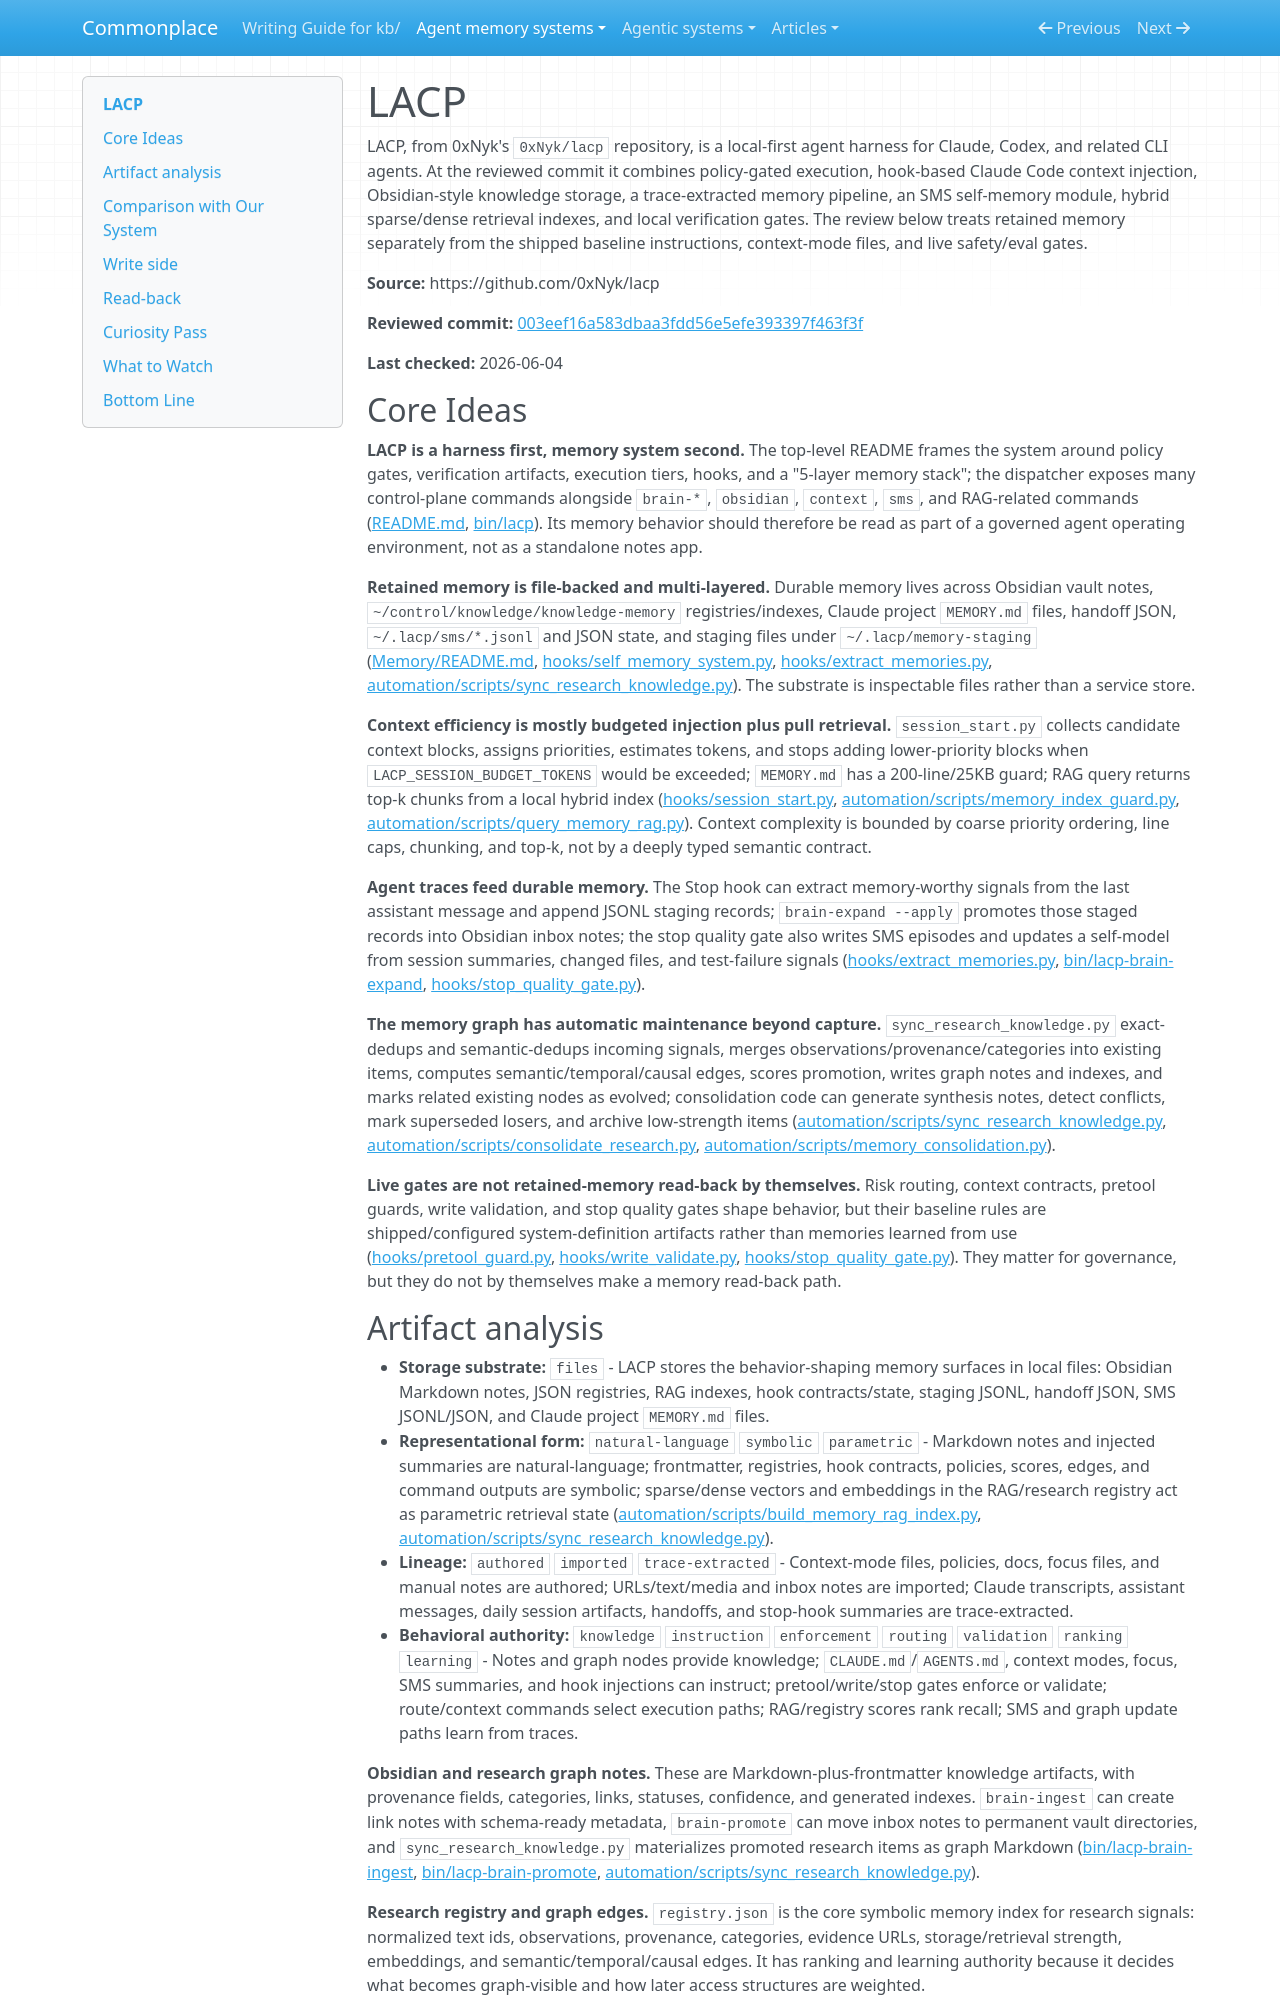

repository: zby/commonplace · page: agent-memory-systems/reviews/lacp/index.html · generator: mkdocs

---
description: "LACP review: local control-plane agent harness with trace-learning Obsidian/SMS memory, hook-time context injection, RAG pull, and policy gates"
type: agent-memory-systems/types/agent-memory-system-review.md
source-tier: code-grounded
last-checked: "2026-06-04"
tags: [trace-learning]
---

# LACP

LACP, from 0xNyk's `0xNyk/lacp` repository, is a local-first agent harness for Claude, Codex, and related CLI agents. At the reviewed commit it combines policy-gated execution, hook-based Claude Code context injection, Obsidian-style knowledge storage, a trace-extracted memory pipeline, an SMS self-memory module, hybrid sparse/dense retrieval indexes, and local verification gates. The review below treats retained memory separately from the shipped baseline instructions, context-mode files, and live safety/eval gates.

**Source:** https://github.com/0xNyk/lacp

**Reviewed commit:** [003eef16a583dbaa3fdd56e5efe393397f463f3f](https://github.com/0xNyk/lacp/commit/003eef16a583dbaa3fdd56e5efe393397f463f3f)

**Last checked:** 2026-06-04

## Core Ideas

**LACP is a harness first, memory system second.** The top-level README frames the system around policy gates, verification artifacts, execution tiers, hooks, and a "5-layer memory stack"; the dispatcher exposes many control-plane commands alongside `brain-*`, `obsidian`, `context`, `sms`, and RAG-related commands ([README.md](https://github.com/0xNyk/lacp/blob/003eef16a583dbaa3fdd56e5efe393397f463f3f/README.md), [bin/lacp](https://github.com/0xNyk/lacp/blob/003eef16a583dbaa3fdd56e5efe393397f463f3f/bin/lacp)). Its memory behavior should therefore be read as part of a governed agent operating environment, not as a standalone notes app.

**Retained memory is file-backed and multi-layered.** Durable memory lives across Obsidian vault notes, `~/control/knowledge/knowledge-memory` registries/indexes, Claude project `MEMORY.md` files, handoff JSON, `~/.lacp/sms/*.jsonl` and JSON state, and staging files under `~/.lacp/memory-staging` ([Memory/README.md](https://github.com/0xNyk/lacp/blob/003eef16a583dbaa3fdd56e5efe393397f463f3f/Memory/README.md), [hooks/self_memory_system.py](https://github.com/0xNyk/lacp/blob/003eef16a583dbaa3fdd56e5efe393397f463f3f/hooks/self_memory_system.py), [hooks/extract_memories.py](https://github.com/0xNyk/lacp/blob/003eef16a583dbaa3fdd56e5efe393397f463f3f/hooks/extract_memories.py), [automation/scripts/sync_research_knowledge.py](https://github.com/0xNyk/lacp/blob/003eef16a583dbaa3fdd56e5efe393397f463f3f/automation/scripts/sync_research_knowledge.py)). The substrate is inspectable files rather than a service store.

**Context efficiency is mostly budgeted injection plus pull retrieval.** `session_start.py` collects candidate context blocks, assigns priorities, estimates tokens, and stops adding lower-priority blocks when `LACP_SESSION_BUDGET_TOKENS` would be exceeded; `MEMORY.md` has a 200-line/25KB guard; RAG query returns top-k chunks from a local hybrid index ([hooks/session_start.py](https://github.com/0xNyk/lacp/blob/003eef16a583dbaa3fdd56e5efe393397f463f3f/hooks/session_start.py), [automation/scripts/memory_index_guard.py](https://github.com/0xNyk/lacp/blob/003eef16a583dbaa3fdd56e5efe393397f463f3f/automation/scripts/memory_index_guard.py), [automation/scripts/query_memory_rag.py](https://github.com/0xNyk/lacp/blob/003eef16a583dbaa3fdd56e5efe393397f463f3f/automation/scripts/query_memory_rag.py)). Context complexity is bounded by coarse priority ordering, line caps, chunking, and top-k, not by a deeply typed semantic contract.

**Agent traces feed durable memory.** The Stop hook can extract memory-worthy signals from the last assistant message and append JSONL staging records; `brain-expand --apply` promotes those staged records into Obsidian inbox notes; the stop quality gate also writes SMS episodes and updates a self-model from session summaries, changed files, and test-failure signals ([hooks/extract_memories.py](https://github.com/0xNyk/lacp/blob/003eef16a583dbaa3fdd56e5efe393397f463f3f/hooks/extract_memories.py), [bin/lacp-brain-expand](https://github.com/0xNyk/lacp/blob/003eef16a583dbaa3fdd56e5efe393397f463f3f/bin/lacp-brain-expand), [hooks/stop_quality_gate.py](https://github.com/0xNyk/lacp/blob/003eef16a583dbaa3fdd56e5efe393397f463f3f/hooks/stop_quality_gate.py)).

**The memory graph has automatic maintenance beyond capture.** `sync_research_knowledge.py` exact-dedups and semantic-dedups incoming signals, merges observations/provenance/categories into existing items, computes semantic/temporal/causal edges, scores promotion, writes graph notes and indexes, and marks related existing nodes as evolved; consolidation code can generate synthesis notes, detect conflicts, mark superseded losers, and archive low-strength items ([automation/scripts/sync_research_knowledge.py](https://github.com/0xNyk/lacp/blob/003eef16a583dbaa3fdd56e5efe393397f463f3f/automation/scripts/sync_research_knowledge.py), [automation/scripts/consolidate_research.py](https://github.com/0xNyk/lacp/blob/003eef16a583dbaa3fdd56e5efe393397f463f3f/automation/scripts/consolidate_research.py), [automation/scripts/memory_consolidation.py](https://github.com/0xNyk/lacp/blob/003eef16a583dbaa3fdd56e5efe393397f463f3f/automation/scripts/memory_consolidation.py)).

**Live gates are not retained-memory read-back by themselves.** Risk routing, context contracts, pretool guards, write validation, and stop quality gates shape behavior, but their baseline rules are shipped/configured system-definition artifacts rather than memories learned from use ([hooks/pretool_guard.py](https://github.com/0xNyk/lacp/blob/003eef16a583dbaa3fdd56e5efe393397f463f3f/hooks/pretool_guard.py), [hooks/write_validate.py](https://github.com/0xNyk/lacp/blob/003eef16a583dbaa3fdd56e5efe393397f463f3f/hooks/write_validate.py), [hooks/stop_quality_gate.py](https://github.com/0xNyk/lacp/blob/003eef16a583dbaa3fdd56e5efe393397f463f3f/hooks/stop_quality_gate.py)). They matter for governance, but they do not by themselves make a memory read-back path.
